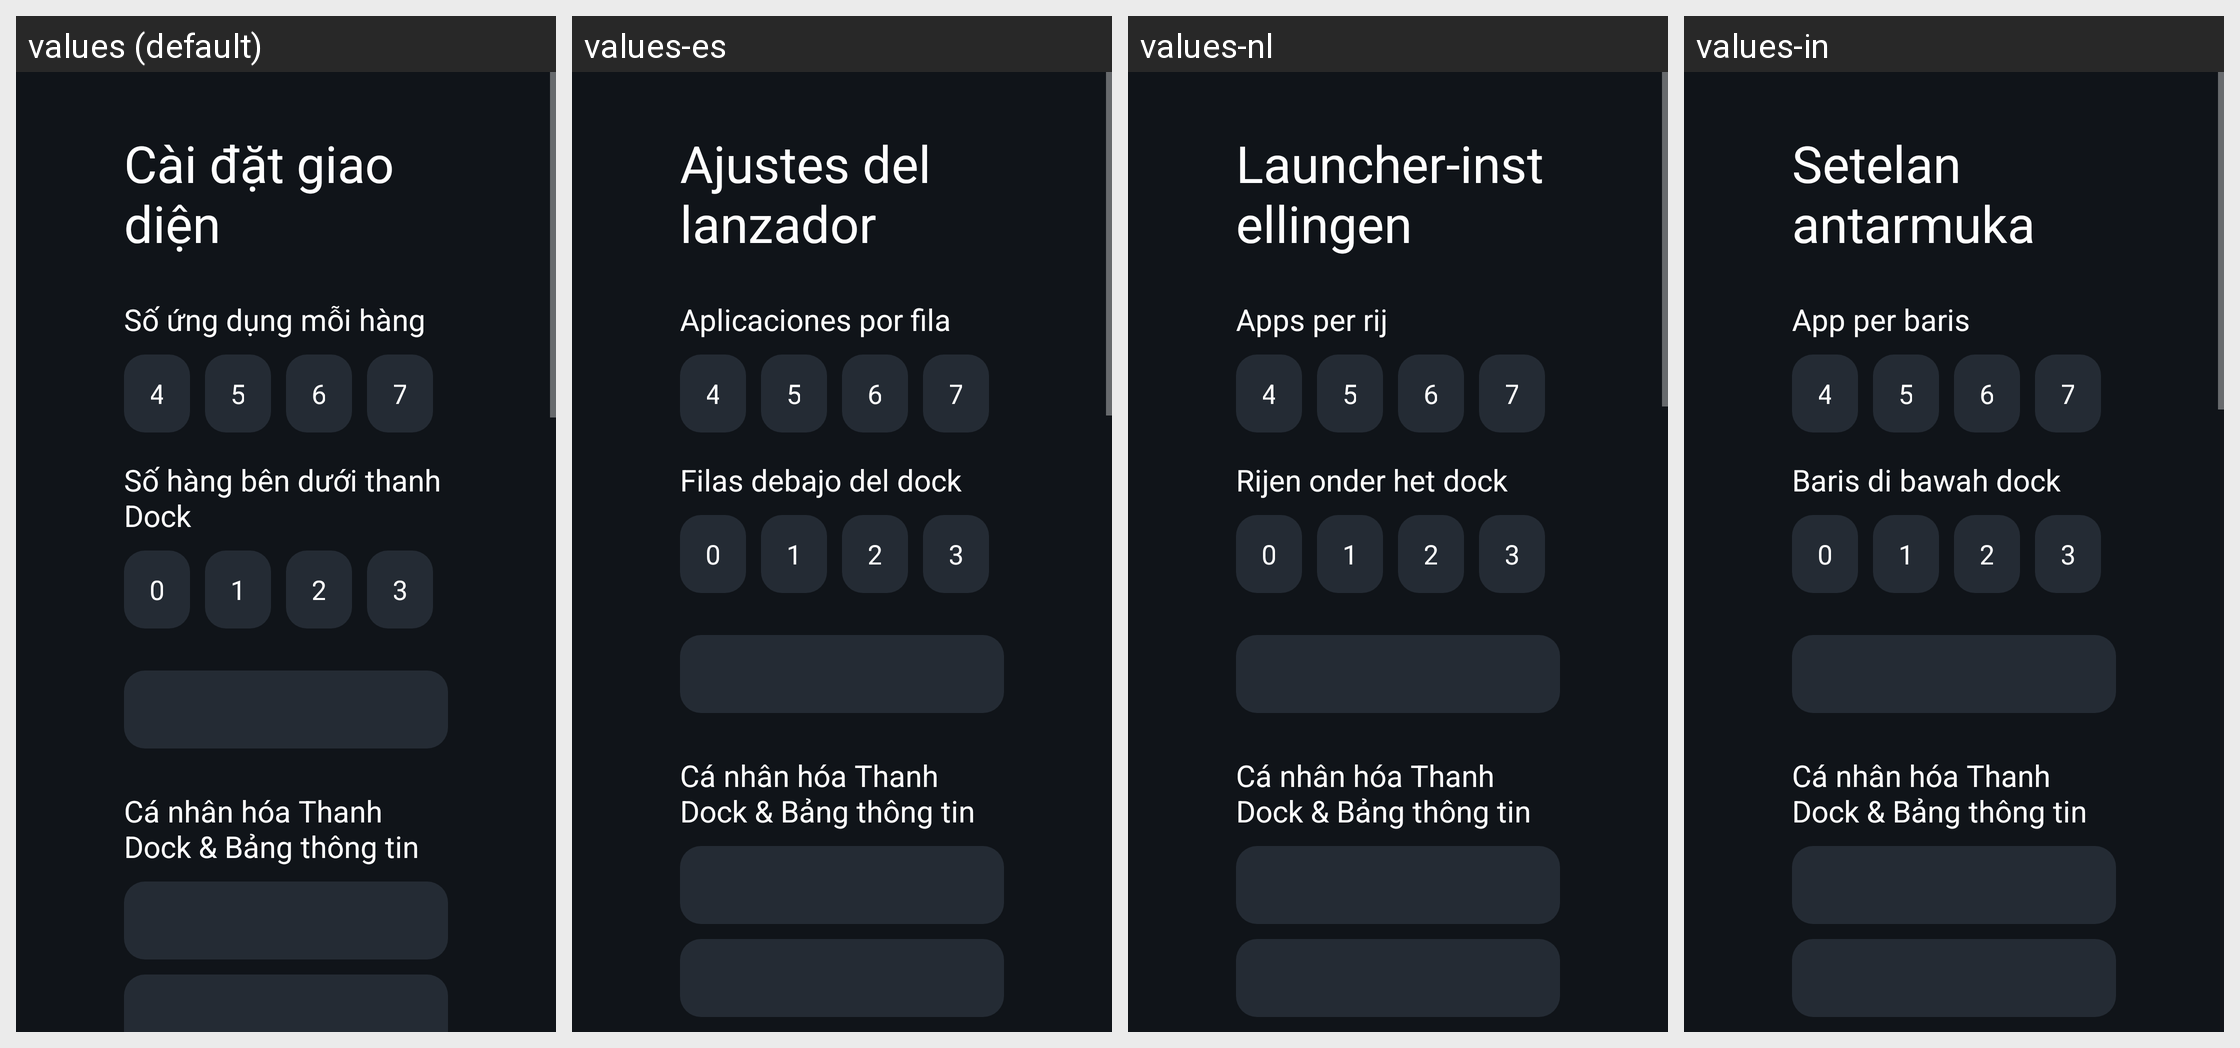

The Android screen above is rendered under several locales of the same app. Produce the string resources it draws, with the default and per-locale values.
Android screen res/layout/activity_launcher_settings.xml rendered under 4 locales, left to right: values (default), values-es, values-nl, values-in. Device: Nexus 5 (rendered at 1080×1920; each locale shown at half size, 540×960, under a caption strip naming it); theme Theme.TvHome.
Other locales in the repository, not shown: values-ar, values-bn, values-ca, values-cs, values-de, values-fi, values-fr, values-it, values-iw, values-nb, values-pl, values-pt, values-ru, values-th, values-tr, values-uz, values-vi, values-zh-rTW.
Strings drawn on this screen, with the default value and each locale's value (text and hints the layout hard-codes, and strings that could not be matched under every locale, appear in the picture but are not listed):

launcher_settings
  values: Cài đặt giao diện
  values-es: Ajustes del lanzador
  values-nl: Launcher-instellingen
  values-in: Setelan antarmuka

columns_label
  values: Số ứng dụng mỗi hàng
  values-es: Aplicaciones por fila
  values-nl: Apps per rij
  values-in: App per baris

rows_below_dock_label
  values: Số hàng bên dưới thanh Dock
  values-es: Filas debajo del dock
  values-nl: Rijen onder het dock
  values-in: Baris di bawah dock

settings_section_personalize
  values: Cá nhân hóa Thanh Dock & Bảng thông tin
  values-es: Cá nhân hóa Thanh Dock & Bảng thông tin  [not translated; the default value is used]
  values-nl: Cá nhân hóa Thanh Dock & Bảng thông tin  [not translated; the default value is used]
  values-in: Cá nhân hóa Thanh Dock & Bảng thông tin  [not translated; the default value is used]
